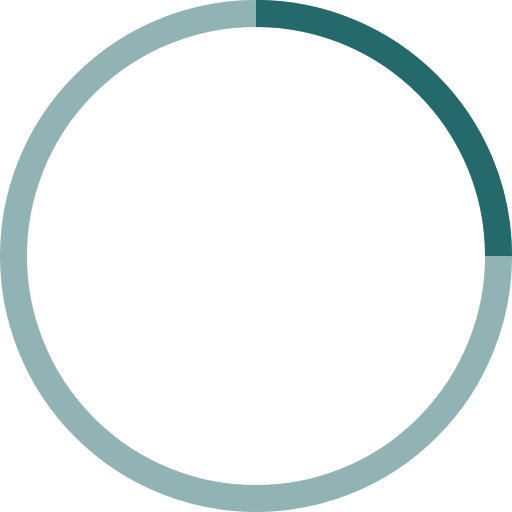
t = 0.00 s
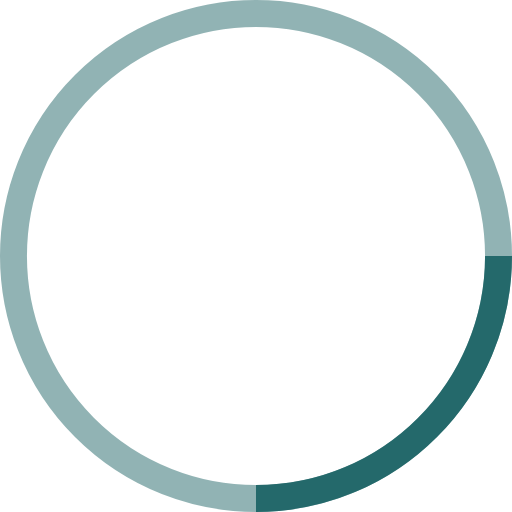
t = 0.25 s
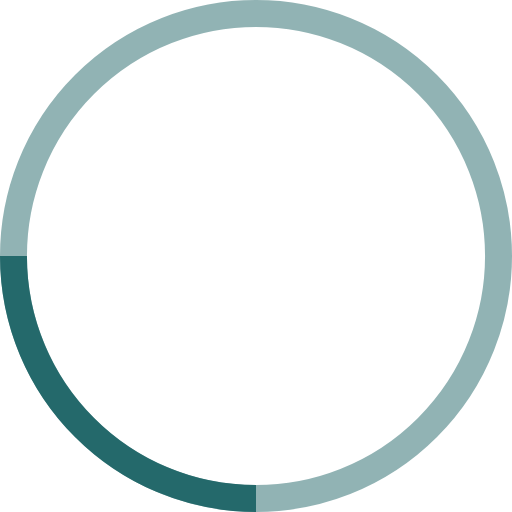
t = 0.50 s
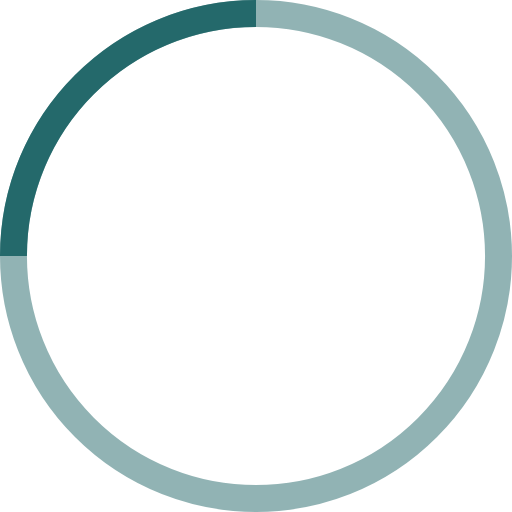
t = 0.75 s

The animated SVG that drew these frames (rendered in a browser with its animation timeline set to each time). Animation: 1 SMIL element (animateTransform=1); one cycle of 1.00 s, repeats indefinitely.

<!-- By Sam Herbert (@sherb), for everyone. More @ http://goo.gl/7AJzbL -->
<svg width="38" height="38" viewBox="0 0 38 38" xmlns="http://www.w3.org/2000/svg" stroke="#24696B">
    <g fill="none" fill-rule="evenodd">
        <g transform="translate(1 1)" stroke-width="2">
            <circle stroke-opacity=".5" cx="18" cy="18" r="18"/>
            <path d="M36 18c0-9.94-8.06-18-18-18">
                <animateTransform
                    attributeName="transform"
                    type="rotate"
                    from="0 18 18"
                    to="360 18 18"
                    dur="1s"
                    repeatCount="indefinite"/>
            </path>
        </g>
    </g>
</svg>
